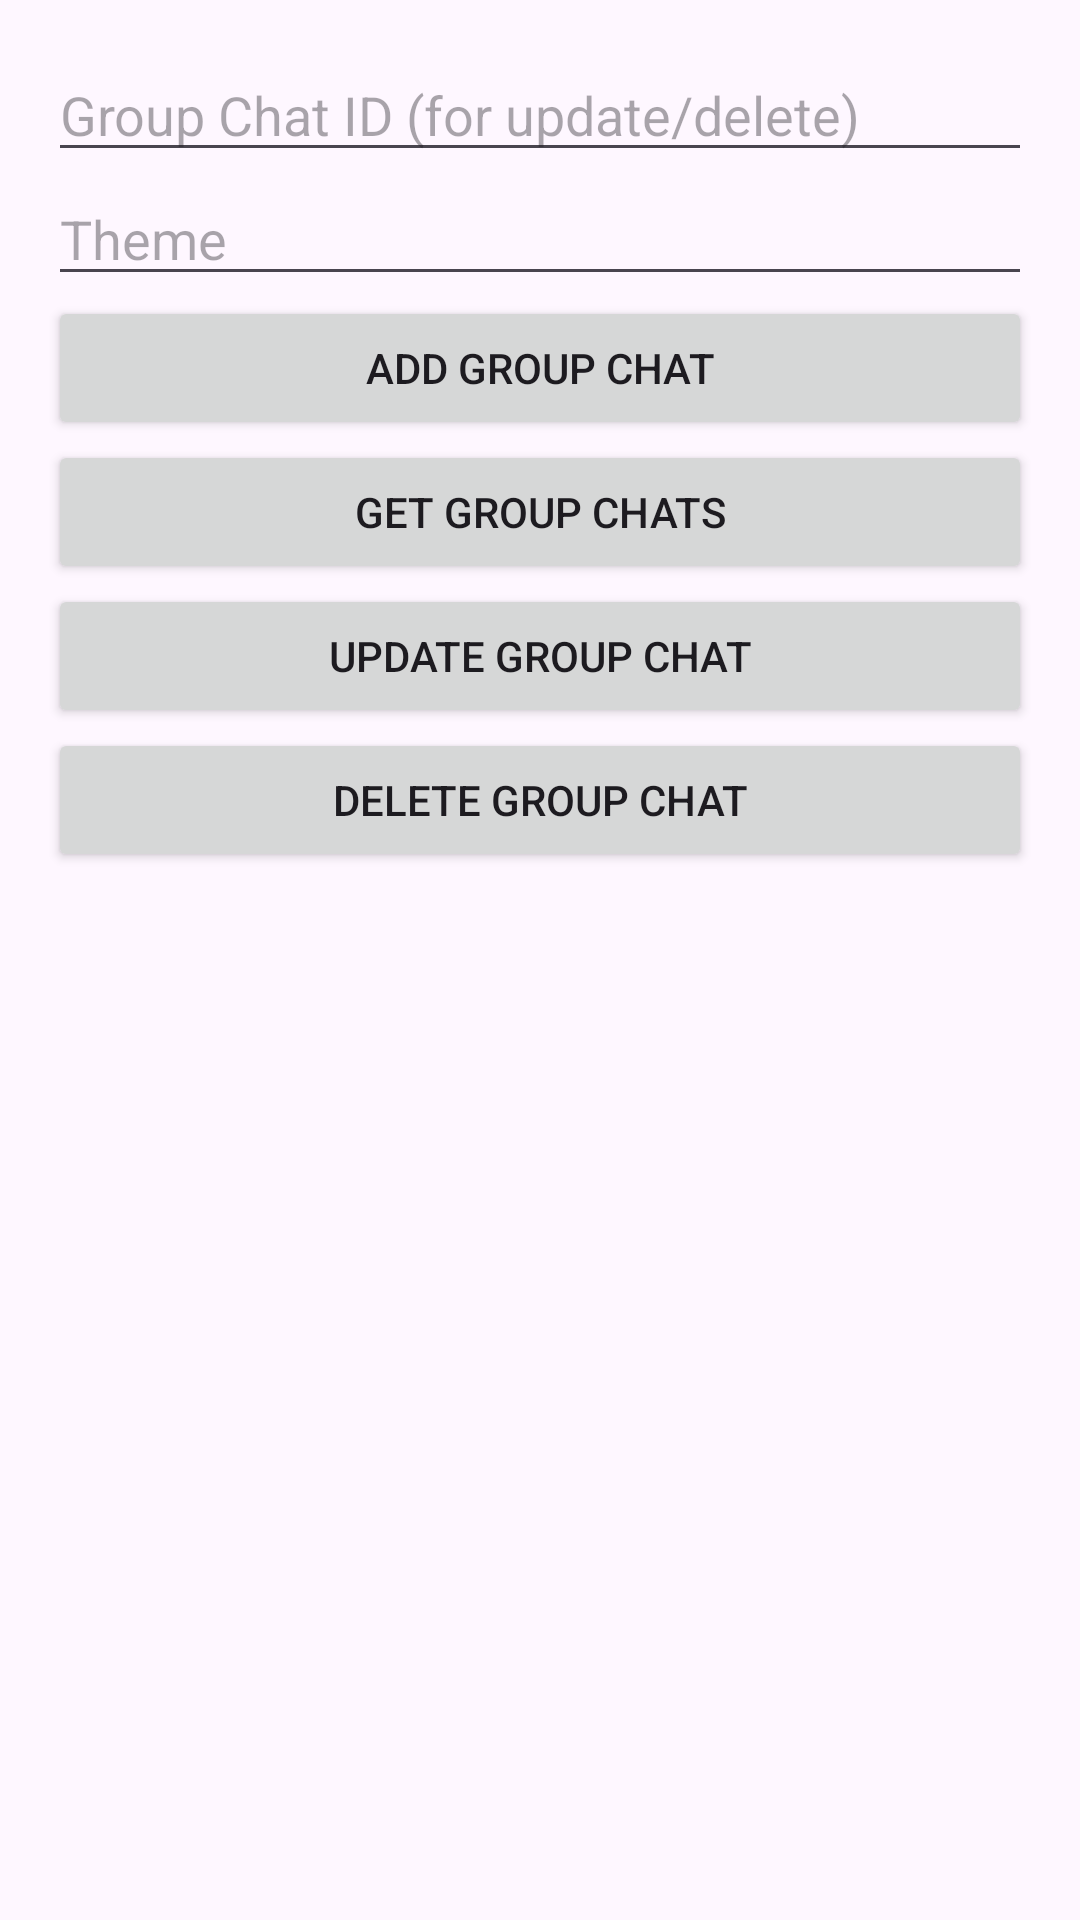

Produce the Android XML layout that renders to this screen, including the resource entries it uses.
<!-- AndroidManifest.xml: application theme Theme.ChatApplication2 -->
<!-- res/layout/activity_group_chat.xml -->
<?xml version="1.0" encoding="utf-8"?>
<LinearLayout xmlns:android="http://schemas.android.com/apk/res/android"
    android:layout_width="match_parent"
    android:layout_height="match_parent"
    android:orientation="vertical"
    android:padding="16dp">

    
    <EditText
        android:id="@+id/etGroupChatId"
        android:layout_width="match_parent"
        android:layout_height="wrap_content"
        android:hint="Group Chat ID (for update/delete)"
        android:inputType="text" />

    
    <EditText
        android:id="@+id/etTheme"
        android:layout_width="match_parent"
        android:layout_height="wrap_content"
        android:hint="Theme"
        android:inputType="text" />

    
    <Button
        android:id="@+id/btnAddGroupChat"
        android:layout_width="match_parent"
        android:layout_height="wrap_content"
        android:text="Add Group Chat" />

    
    <Button
        android:id="@+id/btnGetGroupChats"
        android:layout_width="match_parent"
        android:layout_height="wrap_content"
        android:text="Get Group Chats" />

    
    <Button
        android:id="@+id/btnUpdateGroupChat"
        android:layout_width="match_parent"
        android:layout_height="wrap_content"
        android:text="Update Group Chat" />

    
    <Button
        android:id="@+id/btnDeleteGroupChat"
        android:layout_width="match_parent"
        android:layout_height="wrap_content"
        android:text="Delete Group Chat" />

</LinearLayout>
<!-- resources referenced by this layout -->
<resources>
  <style name="Theme.ChatApplication2" parent="Base.Theme.ChatApplication2" />
  <style name="Base.Theme.ChatApplication2" parent="Theme.Material3.DayNight.NoActionBar">
          
          
      </style>
</resources>
